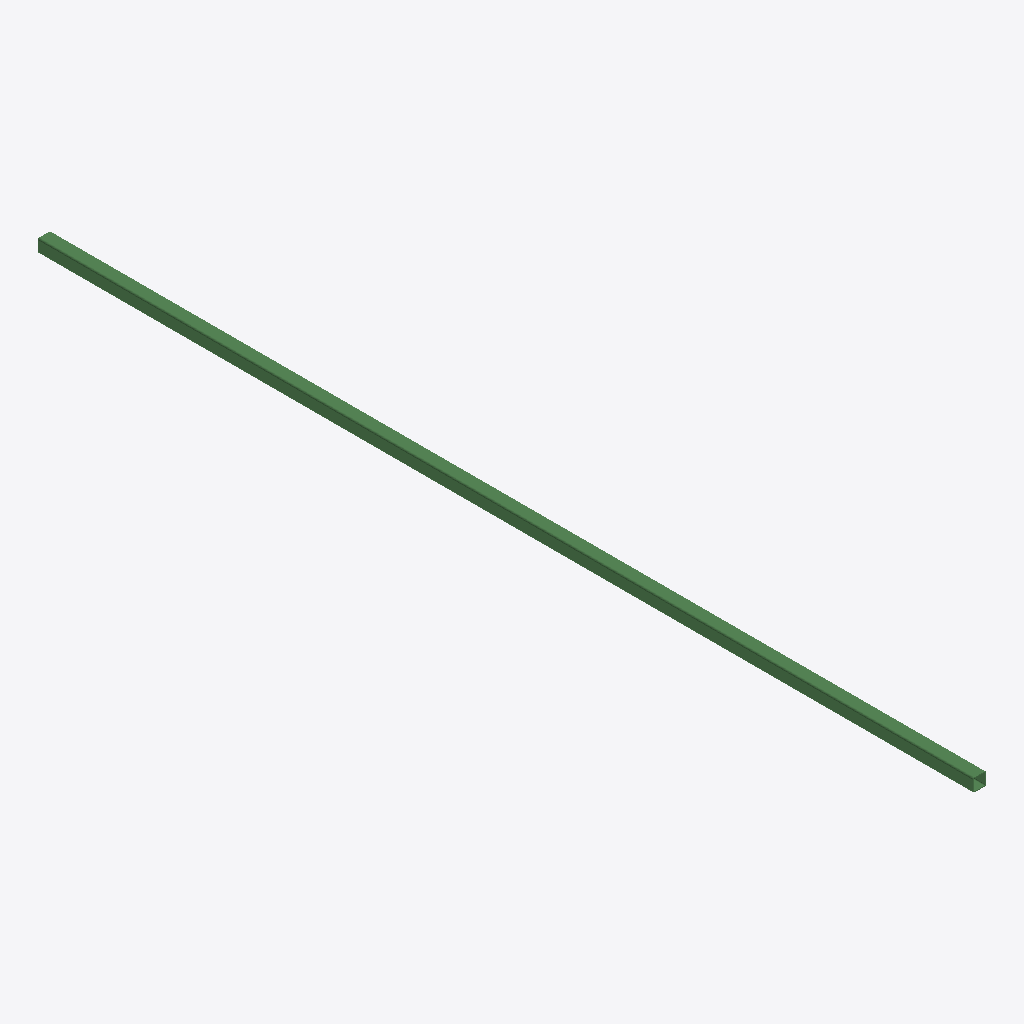
Isometric view of an IFC building model (IFC-SPF (STEP), schema IFC2X3, length unit millimetre), seen from the south-west, elements coloured by IFC class: 1 beam (green).
Extent 0.3 m × 25.0 m × 0.3 m (x, y, z). Storeys (1): Undefined at 0.00 m. Elements (1): 1 IfcBeam.

HEADER;
FILE_DESCRIPTION(('ViewDefinition[AISC_Steel_Detailing]','Option [BaseQuantities:Off]','Option [GridExport:On]','Option [Assemblies:Off]','Option [Bolts:On]','Option [Rebars:On]','Option [PourObjects:Off]','Option [Welds:On]','Option [SurfaceTreatments:On]','Option [LocationBy:0]','Option [ViewColors:Off]','Option [SectionedSpine:Off]','[2 more]'),'2;1');
FILE_NAME('b_1303_Qty_1.ifc','2026-05-16T11:53:00',('GIOVANNIPC\\gcorrea'),('Structural Designer'),'IFC Database version: Work','Tekla Structures 2020 Service Pack 5, IFC Export','');
FILE_SCHEMA(('IFC2X3'));
ENDSEC;
DATA;
#37=IFCPROJECT('2G7ZFDNE16yBDU14FA92Me',#5,'Proyecto',$,$,$,$,(#11),#36);
#39=IFCSITE('2xvEzEinjBTea80yOTcujY',#5,'Obra',$,$,#38,$,$,.ELEMENT.,$,$,$,$,$);
#41=IFCBUILDING('2Dl5OV6cj738R5p47ZupqH',#5,'Undefined',$,$,#40,$,$,.ELEMENT.,$,$,$);
#43=IFCBUILDINGSTOREY('29hdEUCErFze9E_VIAceOd',#5,'Undefined',$,$,#42,$,$,.ELEMENT.,0.0);
#59=IFCBEAM('0kHwvCijLCEeJr_VZ8bQBh',#44,'DIAG','[]350*22','[]350*22',#47,#58,'ID2e47ae4c-b2d5-4c3a-84f5-f9f8c895a2eb');
ENDSEC;
